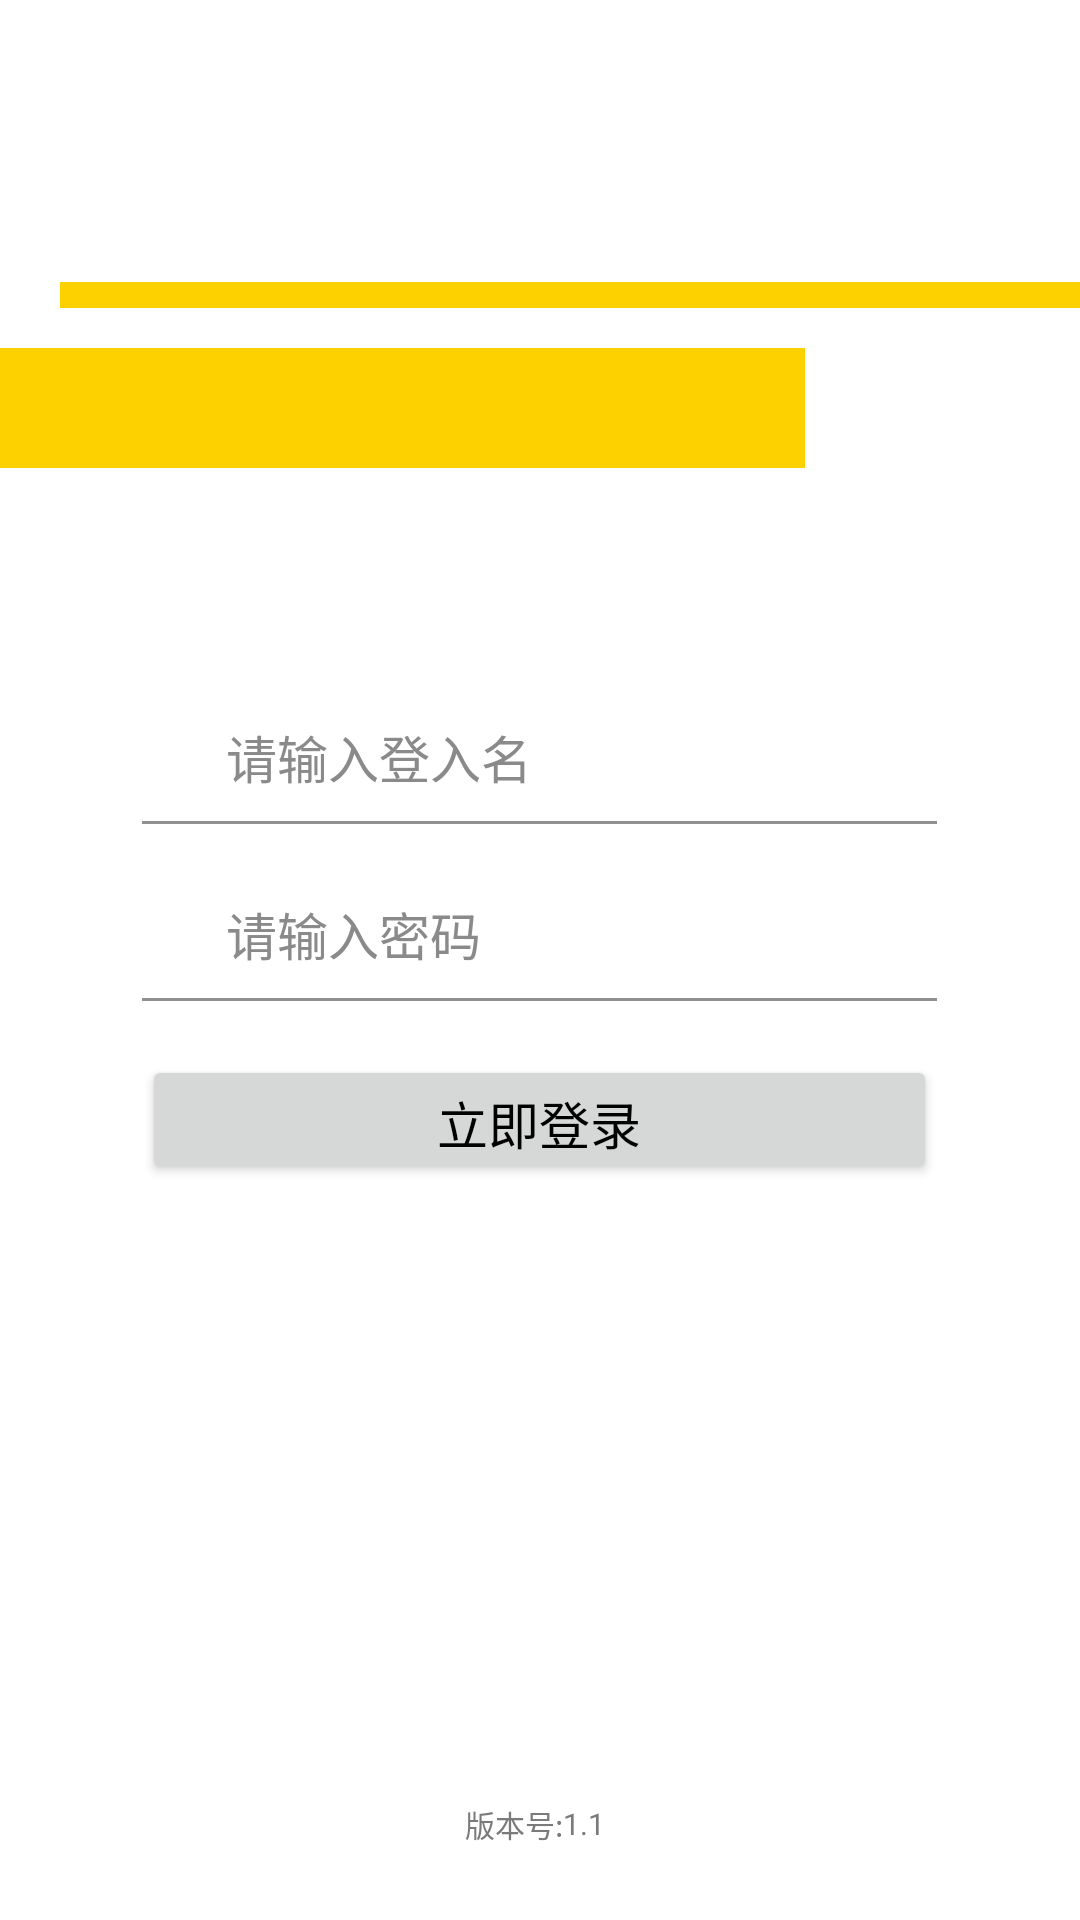

Layout XML and referenced resources for this Android screen:
<!-- AndroidManifest.xml: application theme AppTheme -->
<!-- res/layout/aitivity_login.xml -->
<?xml version="1.0" encoding="utf-8"?>
<LinearLayout xmlns:android="http://schemas.android.com/apk/res/android"
              android:layout_width="match_parent"
              android:layout_height="match_parent"
              android:background="#FFFFFF"
              android:orientation="vertical">
    <LinearLayout
        android:layout_width="match_parent"
        android:layout_height="0dp"
        android:orientation="vertical"
        android:layout_weight="9">




    <LinearLayout
        android:layout_width="match_parent"
        android:layout_height="wrap_content"
        android:layout_gravity="right"
        android:layout_marginLeft="20dp"
        android:layout_marginTop="94dp"
        >


        <ImageView
            android:id="@+id/imageView_top"
            android:layout_width="wrap_content"
            android:layout_height="8.7dp"
            android:layout_marginRight="-15dp"
           />

        <TextView
            android:layout_width="match_parent"
            android:layout_height="8.7dp"
            android:layout_gravity="right"
            android:background="#FDD000"/>

    </LinearLayout>


    <LinearLayout
        android:layout_width="match_parent"
        android:layout_height="47dp"
        android:layout_gravity="left|center_vertical"
        android:layout_marginRight="20dp"
        android:layout_marginTop="10dp">

        <TextView
            android:layout_width="0dp"
            android:layout_height="40dp"
            android:layout_gravity="center_vertical"
            android:layout_weight="4"
            android:background="#FDD000"/>

        <ImageView

            android:id="@+id/imageView"
            android:layout_width="0dp"
            android:layout_height="40dp"
            android:layout_gravity="left|center_vertical"
            android:layout_marginLeft="-130dp"
            android:layout_weight="3"
            />
    </LinearLayout>

    <LinearLayout
        android:layout_width="265dp"
        android:layout_height="43dp"
        android:layout_gravity="center"
        android:layout_marginTop="71dp"
        android:gravity="center_vertical">

        <ImageView
            android:layout_width="wrap_content"
            android:layout_height="wrap_content"
            android:layout_marginLeft="15dp"
            />

        <EditText
            android:id="@+id/et_username"
            android:layout_width="0dp"
            android:layout_height="match_parent"
            android:layout_marginLeft="13dp"
            android:layout_marginRight="15dp"
            android:layout_weight="1"
            android:background="@null"
            android:hint="请输入登入名"
            android:singleLine="true"
            android:textColor="#000000"
            android:textColorHint="#8a8a8a"
            android:textSize="17sp"/>

    </LinearLayout>

    <View
        android:layout_width="265dp"
        android:layout_height="1dip"
        android:layout_gravity="center"
        android:background="#FF909090"/>

    <LinearLayout
        android:layout_width="265dp"
        android:layout_height="43dp"
        android:layout_gravity="center"
        android:layout_marginTop="15dp"
        android:gravity="center_vertical">

        <ImageView
            android:layout_width="wrap_content"
            android:layout_height="wrap_content"
            android:layout_marginLeft="15dp"
            />

        <EditText
            android:id="@+id/et_password"
            android:layout_width="0dp"
            android:layout_height="match_parent"
            android:layout_marginLeft="13dp"
            android:layout_marginRight="15dp"
            android:layout_weight="1"
            android:background="@null"
            android:hint="请输入密码"
            android:inputType="textPassword"
            android:singleLine="true"
            android:textColor="#000000"
            android:textColorHint="#8a8a8a"
            android:textSize="17sp"/>


    </LinearLayout>

    <View
        android:layout_width="265dp"
        android:layout_height="1dip"
        android:layout_gravity="center"
        android:background="#FF909090"/>

    <Button
        android:id="@+id/bt_login"
        android:layout_width="265dp"
        android:layout_height="43dp"
        android:layout_gravity="center"
        android:layout_marginTop="18dp"
        android:text="立即登录"
        android:textColor="#000000"
        android:textSize="17sp"/>
    </LinearLayout>

    <LinearLayout

        android:layout_width="wrap_content"
        android:layout_height="0dp"
        android:layout_weight="1"
        android:layout_gravity="center_horizontal|bottom"
        android:gravity="center"
        android:orientation="horizontal">

        <TextView
            android:layout_width="wrap_content"
            android:layout_height="wrap_content"
            android:text="版本号:"
            android:textColor="@color/gray"
            android:textSize="10dp"/>

        <TextView
            android:id="@+id/tv_login_version_code"
            android:layout_width="match_parent"
            android:layout_height="wrap_content"
            android:gravity="right"
            android:text="1.1"
            android:textColor="@color/gray"
            android:textSize="10dp"/>

        <TextView
            android:layout_marginLeft="3dp"
            android:id="@+id/tv_login_version_name"
            android:layout_width="match_parent"
            android:layout_height="wrap_content"
            android:gravity="right"
            android:text=""
            android:textColor="@color/gray"
            android:textSize="10dp"/>
    </LinearLayout>
</LinearLayout>
<!-- resources referenced by this layout -->
<resources>
  <color name="gray">#7a7a7a</color>
  <style name="AppTheme" parent="Theme.AppCompat.Light.NoActionBar">
          
          <item name="colorPrimary">@color/colorPrimary</item>
          <item name="colorPrimaryDark">@color/colorPrimaryDark</item>
          <item name="colorAccent">@color/colorAccent</item>
          <item name="windowActionBar">false</item>
          <item name="windowNoTitle">true</item>
  
      </style>
  <color name="colorPrimary">#3F51B5</color>
  <color name="colorPrimaryDark">#303F9F</color>
  <color name="colorAccent">#FF4081</color>
</resources>
